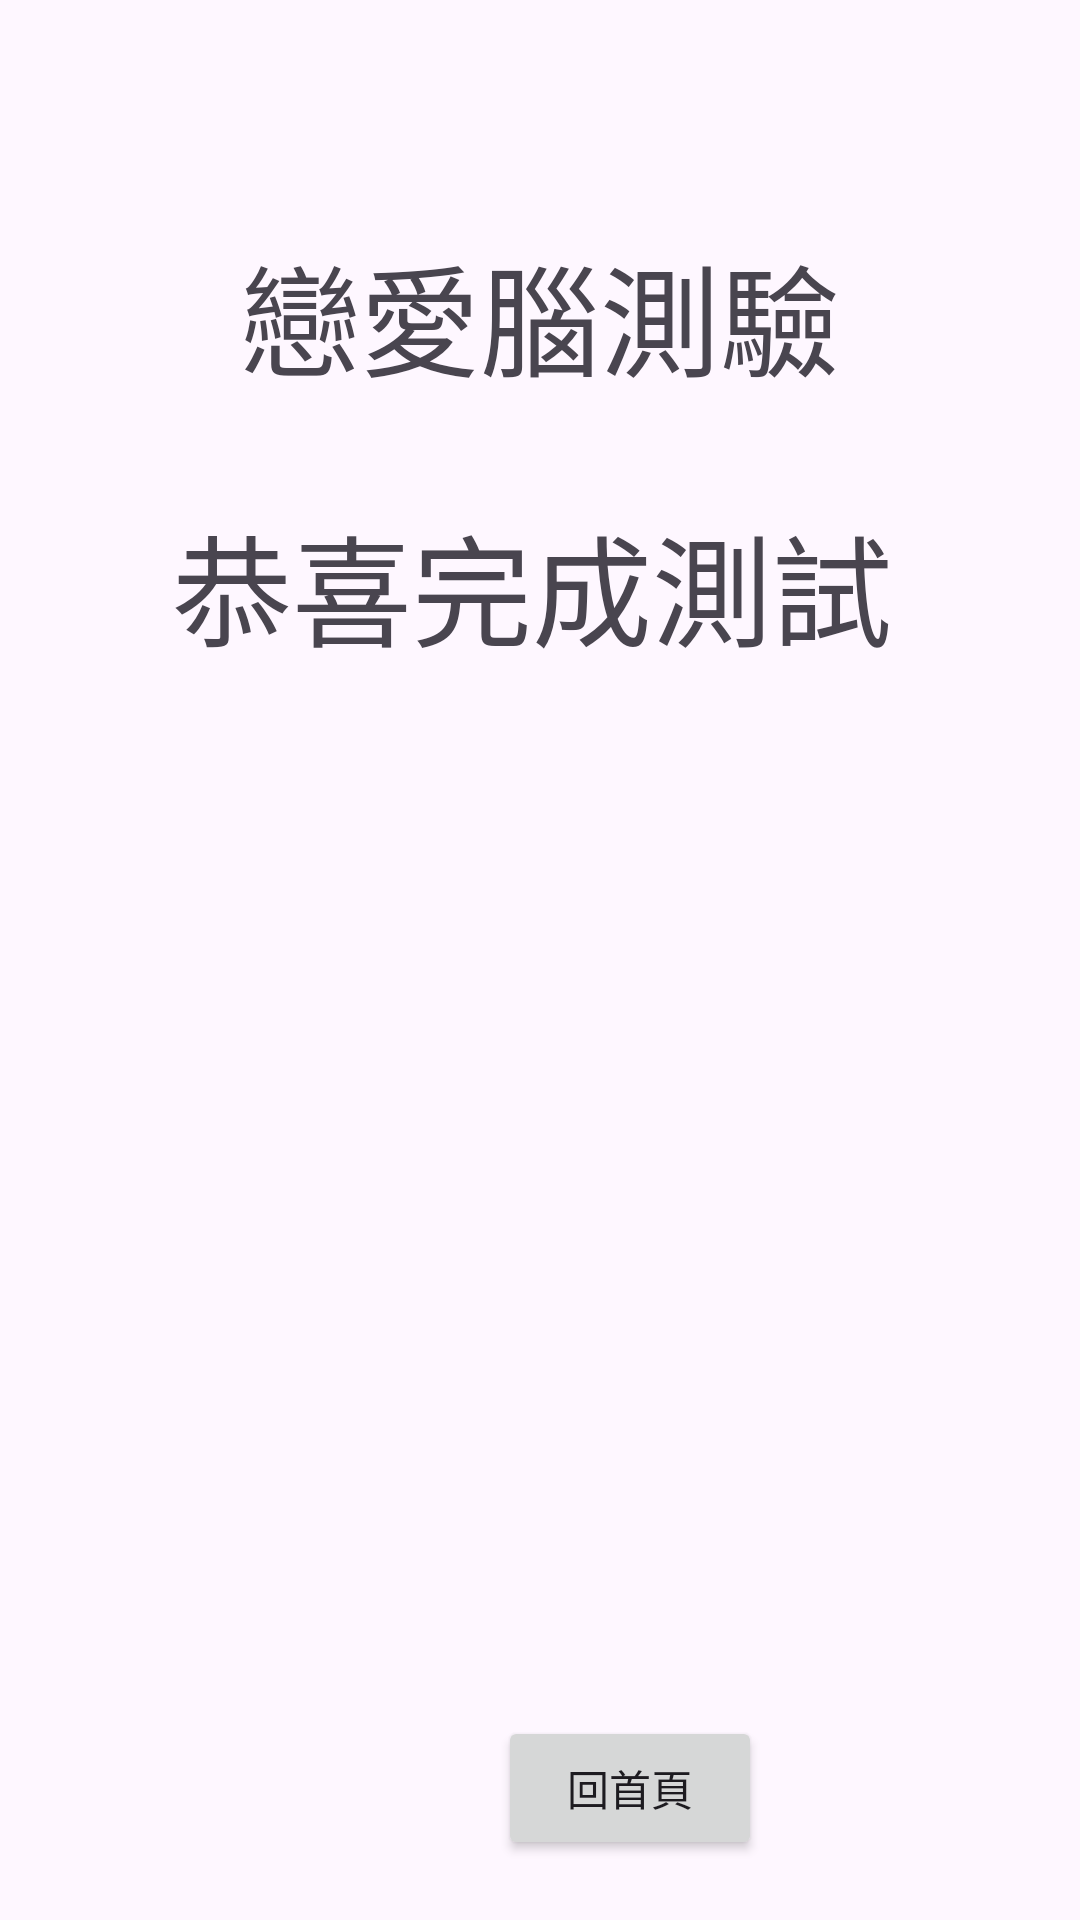

Produce the Android XML layout that renders to this screen, including the resource entries it uses.
<!-- AndroidManifest.xml: application theme Theme.MyApplication戀愛腦 -->
<!-- res/layout/activity_main_end.xml -->
<?xml version="1.0" encoding="utf-8"?>
<androidx.constraintlayout.widget.ConstraintLayout xmlns:android="http://schemas.android.com/apk/res/android"
    android:layout_width="match_parent"
    android:layout_height="match_parent"
    xmlns:tools="http://schemas.android.com/tools"
    xmlns:app="http://schemas.android.com/apk/res-auto"
    tools:context=".MainActivityEnd">


    <TextView
        android:id="@+id/textView3"
        android:layout_width="200dp"
        android:layout_height="60dp"
        android:layout_marginTop="76dp"
        android:text="戀愛腦測驗"
        android:textSize="40sp"
        app:layout_constraintLeft_toLeftOf="parent"
        app:layout_constraintRight_toRightOf="parent"
        app:layout_constraintTop_toTopOf="parent"
        tools:ignore="MissingConstraints" />

    <Button
        android:id="@+id/btn_backto1"
        android:layout_width="wrap_content"
        android:layout_height="wrap_content"
        android:layout_marginTop="436dp"
        android:layout_marginStart="166dp"
        android:text="回首頁"
        app:layout_constraintTop_toBottomOf="@id/textView3"
        app:layout_constraintStart_toStartOf="parent"
        tools:ignore="MissingConstraints"
        tools:layout_editor_absoluteX="161dp" />

    <TextView
        android:id="@+id/textViewend"
        android:layout_width="wrap_content"
        android:layout_height="wrap_content"
        android:layout_marginTop="30dp"
        android:layout_marginStart="-23dp"
        android:text="恭喜完成測試"
        android:textSize="40dp"
        app:layout_constraintStart_toStartOf="@id/textView3"
        app:layout_constraintTop_toBottomOf="@id/textView3"
        tools:ignore="MissingConstraints"
        tools:layout_editor_absoluteX="125dp" />


</androidx.constraintlayout.widget.ConstraintLayout>
<!-- resources referenced by this layout -->
<resources>
  <style name="Theme.MyApplication戀愛腦" parent="Base.Theme.MyApplication戀愛腦" />
  <style name="Base.Theme.MyApplication戀愛腦" parent="Theme.Material3.DayNight.NoActionBar">
          
          
      </style>
</resources>
